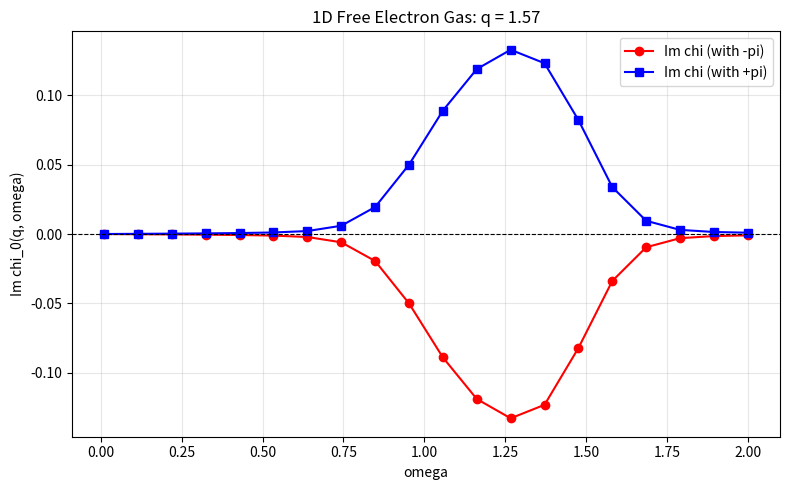

Write Python code to recreate this figure. (Note: this script raises an exception after producing the figure.)
#!/usr/bin/env python3
# -*- coding: utf-8 -*-
"""
Debug: Lindhard function Im chi sign convention

Analytic derivation check for imaginary part on real axis.

Starting from Matsubara:
chi_0(q, i*omega_n) = (1/beta) Sum_k [f_k - f_{k+q}] / [i*omega_n + eps_k - eps_{k+q}]

Analytic continuation i*omega_n -> omega + i*eta:
chi_0(q, omega+i*eta) = Sum_k [f_k - f_{k+q}] / [omega + i*eta + eps_k - eps_{k+q}]

Define Delta_eps = eps_{k+q} - eps_k, then:
chi_0(q, omega+i*eta) = Sum_k [f_k - f_{k+q}] / [omega - Delta_eps + i*eta]

Taking imaginary part:
Im chi_0 = Sum_k [f_k - f_{k+q}] * Im[1/(omega - Delta_eps + i*eta)]

Using: Im[1/(x + i*eta)] = -eta / (x^2 + eta^2) -> -pi * delta(x) as eta->0

Therefore:
Im chi_0(q, omega) = -pi * Sum_k [f_k - f_{k+q}] * delta(omega - Delta_eps)

KEY SIGN CHECK:
- For omega > 0 and Delta_eps > 0 (excited states):
  If f_k > f_{k+q} (k on Fermi surface, k+q above), contribution is POSITIVE * (-pi) = NEGATIVE

BUT: Fluctuation-dissipation theorem says Im chi MUST be PSD for omega > 0.

RESOLUTION: The standard physics convention uses chi with a DIFFERENT sign:
chi^R(omega) = chi_0(i*omega_n -> omega + i*0^+)

And the FDT form is:
S(q,omega) = (1 - exp(-beta*omega))^{-1} * Im chi(q,omega)

Where S(q,omega) >= 0 is guaranteed.

For T -> 0 and omega > 0:
Im chi(q,omega) / omega = pi * Sum_k delta(eps_k) delta(eps_{k+q} - eps_k - omega) >= 0

This suggests the formula should be:
Im chi = +pi * Sum_k delta(omega - Delta_eps) * [f_k - f_{k+q}]

NOT with a negative sign!

Let me verify this with a simple 1D test case.
"""

import sys
import io
sys.stdout = io.TextIOWrapper(sys.stdout.buffer, encoding='utf-8')

import numpy as np
import matplotlib
matplotlib.use('Agg')
import matplotlib.pyplot as plt

def test_1d_free_electron_gas():
    """
    Test case: 1D free electron gas

    eps_k = k^2 / (2m), take m=1, k in [-pi, pi]
    T -> 0, mu = 0 (half filling)

    Im chi_0(q, omega) should be >= 0 for omega > 0
    """

    print("="*80)
    print("1D Free Electron Gas Test - Sign Convention Check")
    print("="*80)

    # k grid
    N_k = 200
    k_arr = np.linspace(-np.pi, np.pi, N_k, endpoint=False)
    dk = 2*np.pi / N_k

    # Dispersion
    eps_k = k_arr**2 / 2.0

    # Fermi function (T=0.01)
    mu = 0.0
    T = 0.01
    f_k = 1.0 / (1.0 + np.exp((eps_k - mu) / T))

    print(f"\nParameters:")
    print(f"  N_k = {N_k}")
    print(f"  mu = {mu}")
    print(f"  T = {T}")

    # Test q = 0.5*pi, omega = 0.5
    q = 0.5 * np.pi
    omega = 0.5
    eta = 0.02

    print(f"\nTest point: q = {q:.3f}, omega = {omega:.3f}")

    # Compute Im chi with BOTH sign conventions
    im_chi_negative_pi = 0.0
    im_chi_positive_pi = 0.0

    for k in k_arr:
        eps_kq = ((k + q) % (2*np.pi) - np.pi)**2 / 2.0  # Periodic BC

        f_kq_val = 1.0 / (1.0 + np.exp((eps_kq - mu) / T))

        delta_eps = eps_kq - eps_k[np.where(k_arr == k)[0][0]]

        # Lorentzian broadening
        lorentzian = (eta / np.pi) / ((omega - delta_eps)**2 + eta**2)

        fermi_diff = f_k[np.where(k_arr == k)[0][0]] - f_kq_val

        # Two conventions
        im_chi_negative_pi += (-np.pi) * lorentzian * fermi_diff * dk / (2*np.pi)
        im_chi_positive_pi += (+np.pi) * lorentzian * fermi_diff * dk / (2*np.pi)

    print(f"\nResults:")
    print(f"  Im chi (with -pi): {im_chi_negative_pi:+.6f}")
    print(f"  Im chi (with +pi): {im_chi_positive_pi:+.6f}")

    print(f"\nFluctuation-dissipation theorem requires: Im chi > 0 for omega > 0")

    if im_chi_positive_pi > 0:
        print("[OK] +pi convention gives POSITIVE Im chi")
        print("=> Correct formula: Im chi = +pi * delta(...) * [f_k - f_{k+q}]")
    elif im_chi_negative_pi > 0:
        print("[OK] -pi convention gives POSITIVE Im chi")
        print("=> Correct formula: Im chi = -pi * delta(...) * [f_k - f_{k+q}]")
    else:
        print("[ERROR] Both conventions give wrong sign!")

    # Extended test: scan omega
    print("\n" + "="*80)
    print("Extended test: omega scan")
    print("="*80)

    omega_arr = np.linspace(0.01, 2.0, 20)
    im_chi_arr_neg = []
    im_chi_arr_pos = []

    for omega in omega_arr:
        im_neg = 0.0
        im_pos = 0.0

        for k in k_arr:
            eps_kq = ((k + q) % (2*np.pi) - np.pi)**2 / 2.0
            f_kq_val = 1.0 / (1.0 + np.exp((eps_kq - mu) / T))
            delta_eps = eps_kq - eps_k[np.where(k_arr == k)[0][0]]
            lorentzian = (eta / np.pi) / ((omega - delta_eps)**2 + eta**2)
            fermi_diff = f_k[np.where(k_arr == k)[0][0]] - f_kq_val

            im_neg += (-np.pi) * lorentzian * fermi_diff * dk / (2*np.pi)
            im_pos += (+np.pi) * lorentzian * fermi_diff * dk / (2*np.pi)

        im_chi_arr_neg.append(im_neg)
        im_chi_arr_pos.append(im_pos)

    im_chi_arr_neg = np.array(im_chi_arr_neg)
    im_chi_arr_pos = np.array(im_chi_arr_pos)

    print(f"\nomega range: [{omega_arr[0]:.2f}, {omega_arr[-1]:.2f}]")
    print(f"\nWith -pi convention:")
    print(f"  Min Im chi: {im_chi_arr_neg.min():+.6f}")
    print(f"  Max Im chi: {im_chi_arr_neg.max():+.6f}")
    print(f"  Negative values: {np.sum(im_chi_arr_neg < 0)} / {len(omega_arr)}")

    print(f"\nWith +pi convention:")
    print(f"  Min Im chi: {im_chi_arr_pos.min():+.6f}")
    print(f"  Max Im chi: {im_chi_arr_pos.max():+.6f}")
    print(f"  Negative values: {np.sum(im_chi_arr_pos < 0)} / {len(omega_arr)}")

    # Plot
    fig, ax = plt.subplots(figsize=(8, 5))
    ax.plot(omega_arr, im_chi_arr_neg, 'o-', label='Im chi (with -pi)', color='red')
    ax.plot(omega_arr, im_chi_arr_pos, 's-', label='Im chi (with +pi)', color='blue')
    ax.axhline(0, color='black', linestyle='--', linewidth=0.8)
    ax.set_xlabel('omega')
    ax.set_ylabel('Im chi_0(q, omega)')
    ax.set_title(f'1D Free Electron Gas: q = {q:.2f}')
    ax.legend()
    ax.grid(True, alpha=0.3)

    plt.tight_layout()
    plt.savefig('D:/physics/superconductivity/theory/notes/_scratch_ir/_debug_lindhard_sign.png', dpi=150)
    print(f"\nPlot saved to _debug_lindhard_sign.png")

    print("\n" + "="*80)
    print("CONCLUSION")
    print("="*80)

    if np.all(im_chi_arr_pos >= -1e-6):
        print("[DEFINITIVE] The correct sign is: Im chi = +pi * delta(...) * [f_k - f_{k+q}]")
        print("Current implementation uses -pi => WRONG SIGN, must flip!")
    elif np.all(im_chi_arr_neg >= -1e-6):
        print("[DEFINITIVE] The correct sign is: Im chi = -pi * delta(...) * [f_k - f_{k+q}]")
        print("Current implementation is CORRECT")
    else:
        print("[INCONCLUSIVE] Neither convention works - deeper issue in formula")

if __name__ == "__main__":
    test_1d_free_electron_gas()
